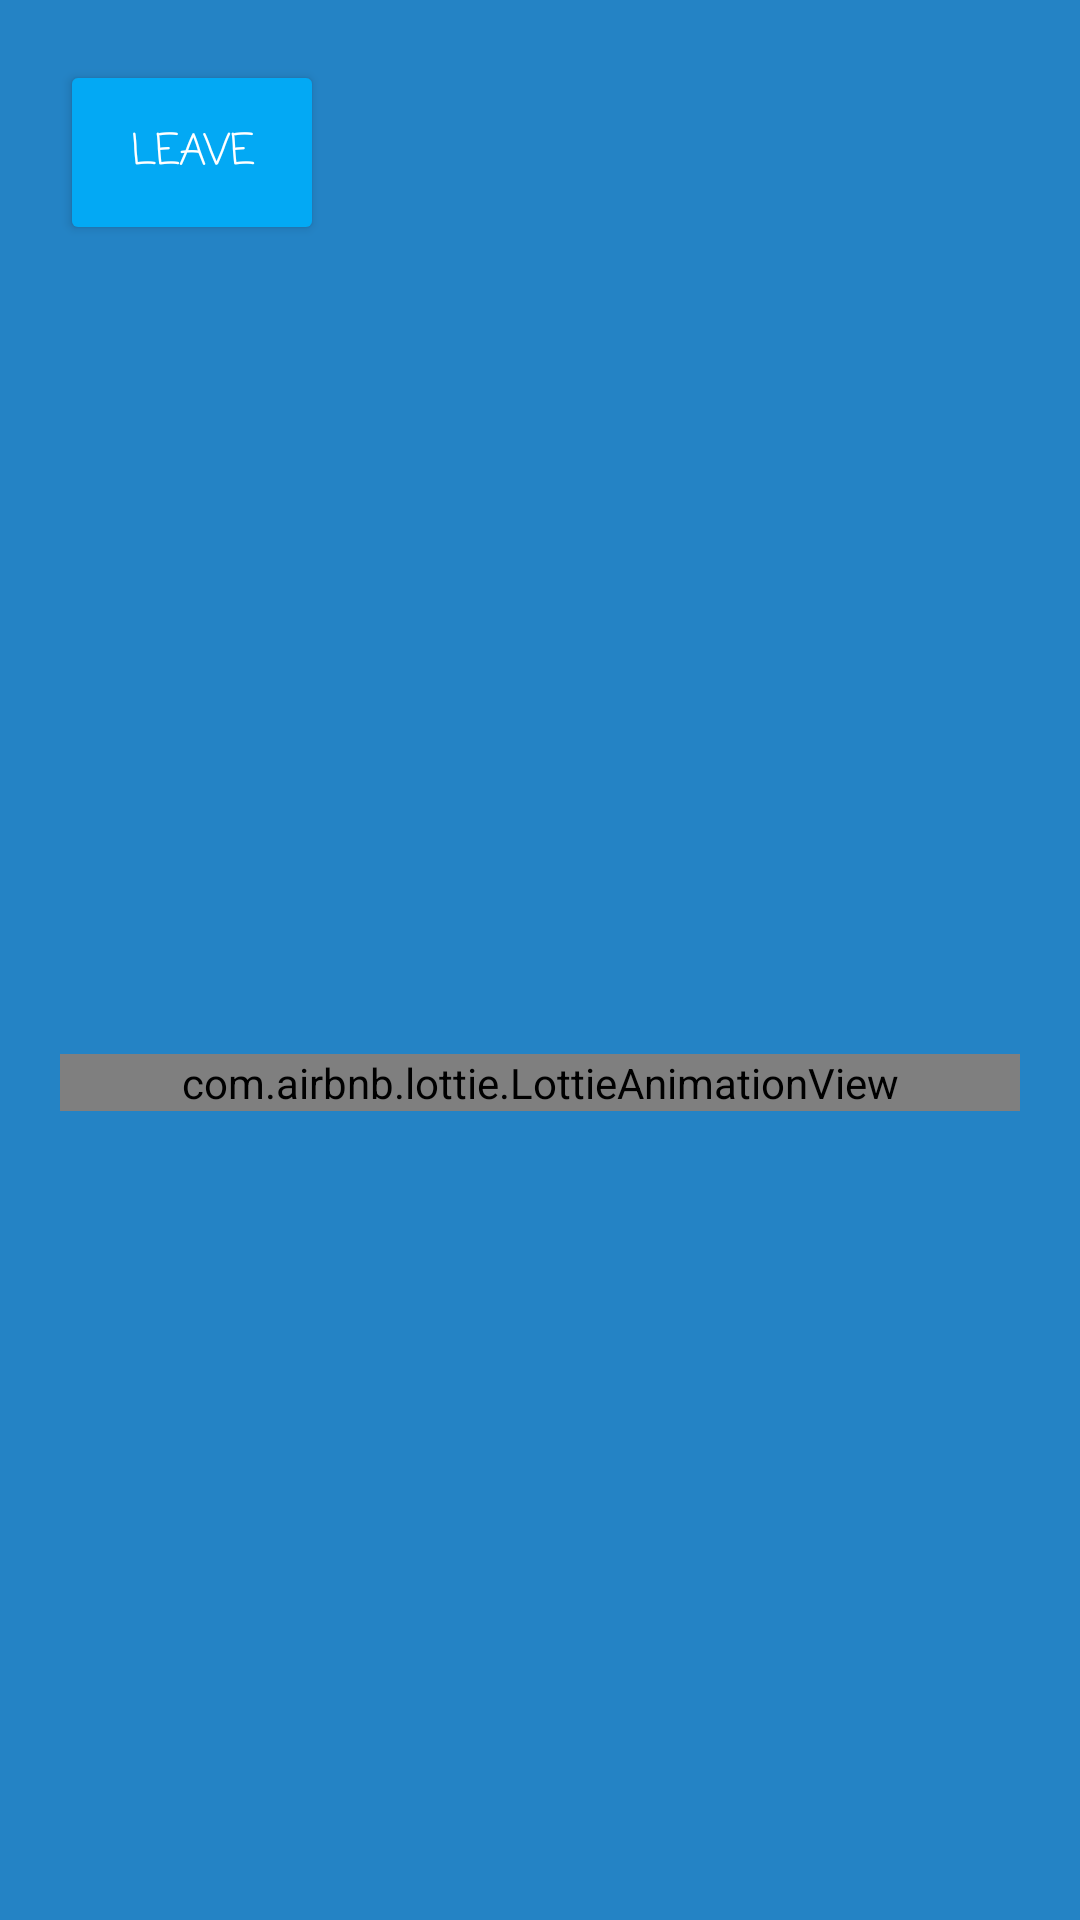

The Android layout XML behind this screen, and the referenced resources:
<!-- AndroidManifest.xml: application theme Theme.Codingforchangeapp -->
<!-- res/layout/activity_deep_breath.xml -->
<?xml version="1.0" encoding="utf-8"?>
<androidx.constraintlayout.widget.ConstraintLayout xmlns:android="http://schemas.android.com/apk/res/android"
    xmlns:app="http://schemas.android.com/apk/res-auto"
    xmlns:tools="http://schemas.android.com/tools"
    android:id="@+id/container"
    android:layout_width="match_parent"
    android:layout_height="match_parent"
    android:background="@color/blue_med"
    tools:context=".DeepBreathActivity">

    <Button
        android:id="@+id/leave"
        android:layout_width="wrap_content"
        android:layout_height="wrap_content"
        android:layout_gravity="start"
        android:backgroundTint="@color/blue_btn2"
        android:fontFamily="casual"
        android:padding="20dp"
        android:text="Leave"
        android:layout_margin="20dp"
        android:textColor="@color/white"
        app:layout_constraintStart_toStartOf="parent"
        app:layout_constraintTop_toTopOf="parent"
        app:tint="@color/white" />

    <com.airbnb.lottie.LottieAnimationView
        android:id="@+id/animationView"
        android:layout_width="match_parent"
        android:layout_height="wrap_content"
        android:layout_margin="20dp"
        app:layout_constraintBottom_toBottomOf="parent"
        app:layout_constraintEnd_toEndOf="parent"
        app:layout_constraintHorizontal_bias="0.741"
        app:layout_constraintStart_toStartOf="parent"
        app:layout_constraintTop_toBottomOf="@+id/leave"
        app:lottie_autoPlay="true"
        app:lottie_loop="true"
        app:lottie_rawRes="@raw/breathing"
        app:lottie_url="REPLACE_JSON_URL" />

</androidx.constraintlayout.widget.ConstraintLayout>
<!-- resources referenced by this layout -->
<resources>
  <color name="blue_btn2">#03A9F4</color>
  <color name="blue_med">#2483c5</color>
  <color name="white">#FFFFFFFF</color>
  <style name="Theme.Codingforchangeapp" parent="Theme.AppCompat.Light.NoActionBar">
          
          <item name="colorPrimary">@color/green3</item>
          <item name="colorPrimaryVariant">@color/green2</item>
          <item name="colorOnPrimary">@color/white</item>
  
          
          <item name="colorSecondary">@color/green2</item>
          <item name="colorSecondaryVariant">@color/green1</item>
          <item name="colorOnSecondary">@color/white</item>
  
          
          <item name="android:statusBarColor">?attr/colorSecondaryVariant</item>
  
          
          <item name="android:textViewStyle">@style/RobotoTextViewStyle</item>
          <item name="android:buttonStyle">@style/RobotoButtonStyle</item>
      </style>
  <color name="green3">#5EAC31</color>
  <color name="green2">#75D654</color>
  <color name="green1">#D6FFA6</color>
  <style name="RobotoTextViewStyle" parent="android:Widget.TextView">
          <item name="android:fontFamily">sans-serif-light</item>
      </style>
  <style name="RobotoButtonStyle" parent="android:Widget.Holo.Button">
          <item name="android:fontFamily">sans-serif-light</item>
      </style>
</resources>
